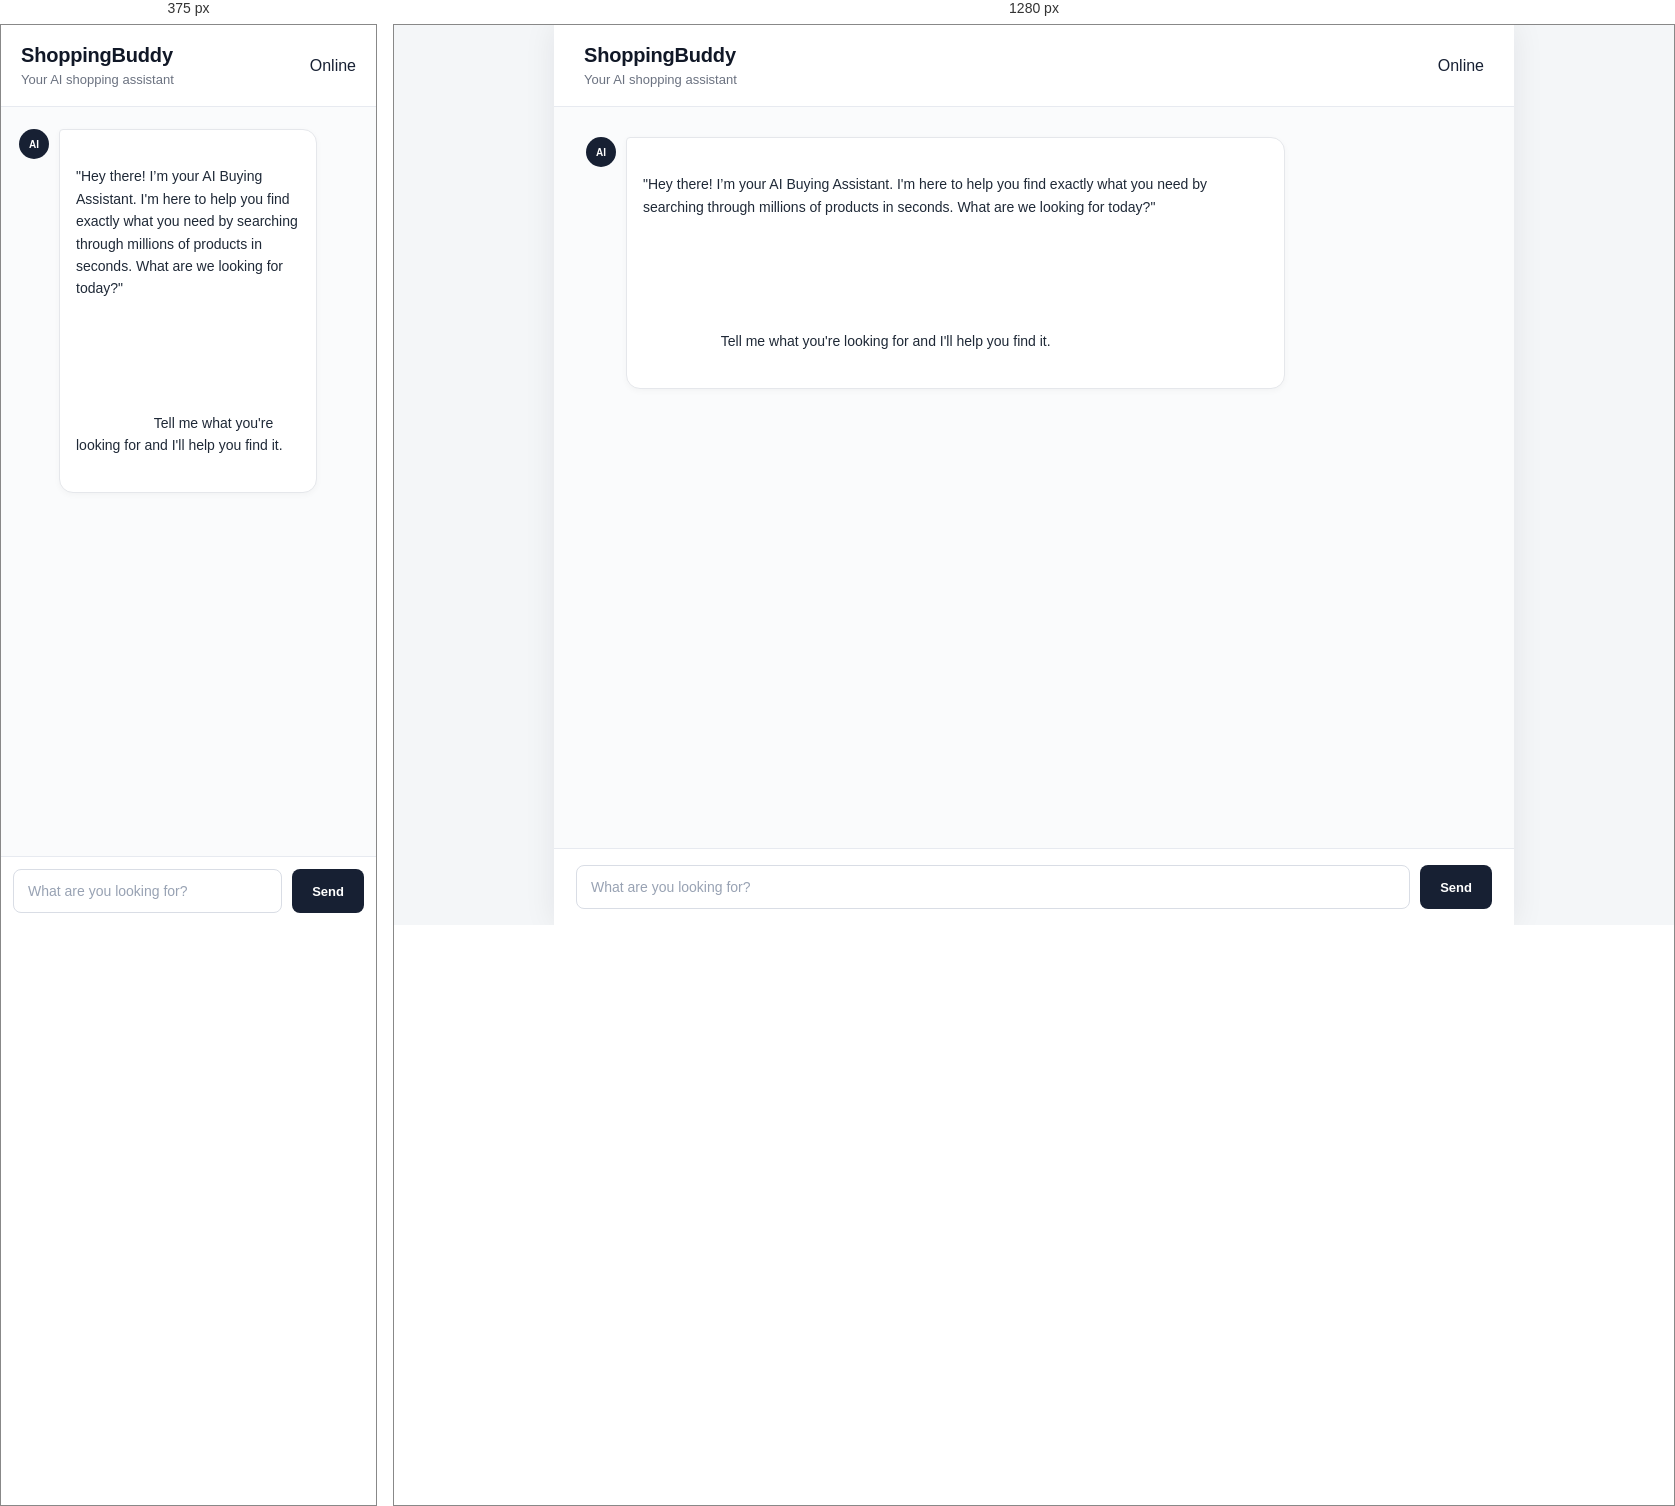
Rendered at 375 px and 1280 px, left to right.

<!-- file: index.html -->
<!DOCTYPE html>
<html lang="en">
<head>
    <meta charset="UTF-8">
    <meta name="viewport" content="width=device-width, initial-scale=1.0">

    <title>ShoppingBuddy</title>

    <link rel="stylesheet" href="/static/style.css">
</head>

<body>

    <div class="app">

        <header class="header">
            <div>
                <h1>ShoppingBuddy </h1>
                <p>Your AI shopping assistant</p>
            </div>

            <div class="status">
                <span class="status-dot"></span>
                Online
            </div>
        </header>


        <main id="chat" class="chat">

            <div class="message ai">
                <div class="avatar">AI</div>

                <div class="bubble">
"Hey there! I’m your AI Buying Assistant. I'm here to help you find exactly what you need by searching through millions of products in seconds. What are we looking for today?"

                    <br><br>

                    Tell me what you're looking for and I'll help you find it.
                </div>
            </div>

        </main>


        <div class="input-area">

            <input
                id="messageInput"
                type="text"
                placeholder="What are you looking for?"
                autocomplete="off"
            >

            <button id="sendButton">
                Send
            </button>

        </div>

    </div>

    <script src="/static/app.js"></script>

</body>
</html>

/* @media block from style.css */
@media (max-width: 700px) {
    .app {
        width: 100%;
    }

    header {
        padding: 0 20px;
    }

    .chat {
        padding: 22px 18px;
    }

    .message {
        max-width: 88%;
    }

    .input-area {
        padding: 12px;
    }
}